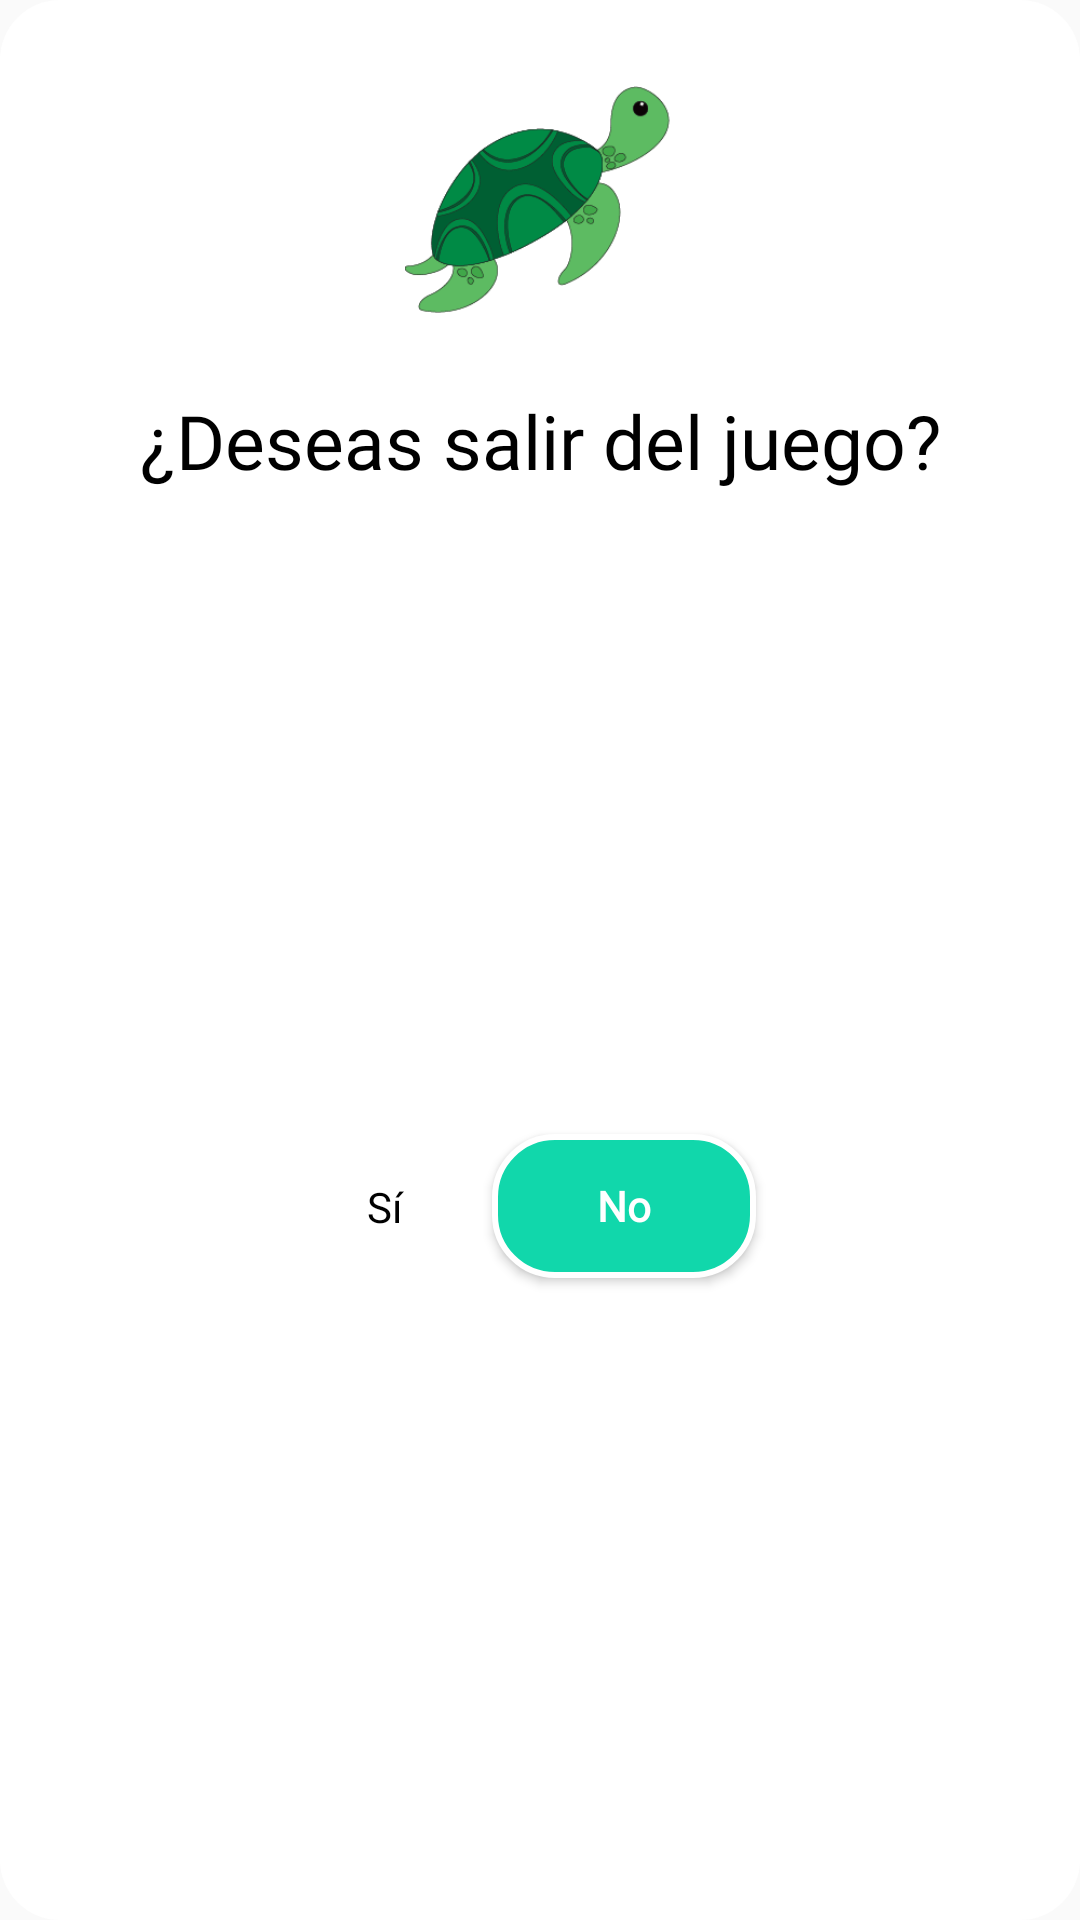

Here is an Android app screen rendered from its layout file. Give the layout XML and the strings, colors and styles it references.
<!-- AndroidManifest.xml: application theme AppTheme -->
<!-- res/layout/dialog_exit_tablero.xml -->
<?xml version="1.0" encoding="utf-8"?>
<androidx.constraintlayout.widget.ConstraintLayout xmlns:android="http://schemas.android.com/apk/res/android"
    xmlns:app="http://schemas.android.com/apk/res-auto"
    xmlns:tools="http://schemas.android.com/tools"
    android:layout_width="match_parent"
    android:background="@drawable/background_rounded"
    android:layout_height="wrap_content">

    <ImageView
        android:id="@+id/imageView8"
        android:layout_width="90dp"
        android:layout_height="90dp"
        android:layout_marginTop="24dp"
        app:layout_constraintEnd_toEndOf="parent"
        app:layout_constraintStart_toStartOf="parent"
        app:layout_constraintTop_toTopOf="parent"
        app:srcCompat="@drawable/tortuguita" />

    <TextView
        android:id="@+id/textView8"
        android:layout_width="0dp"
        android:layout_height="wrap_content"
        android:layout_marginStart="32dp"
        android:layout_marginTop="16dp"
        android:layout_marginEnd="32dp"
        android:fontFamily="@font/linotte_bold"
        android:text="¿Deseas salir del juego?"
        android:textAlignment="center"
        android:textColor="@android:color/black"
        android:textSize="25sp"
        app:layout_constraintEnd_toEndOf="parent"
        app:layout_constraintStart_toStartOf="parent"
        app:layout_constraintTop_toBottomOf="@+id/imageView8" />

    <Button
        android:id="@+id/button3"
        android:layout_width="wrap_content"
        android:layout_height="wrap_content"
        android:layout_marginTop="24dp"
        android:layout_marginBottom="24dp"
        android:background="@drawable/bck_main_module_material"
        android:fontFamily="@font/ilinotte_regular"
        android:text="No"
        android:textColor="@android:color/white"
        android:textStyle="bold"
        android:textAllCaps="false"
        app:layout_constraintBottom_toBottomOf="parent"
        app:layout_constraintEnd_toEndOf="parent"
        app:layout_constraintHorizontal_bias="0.5"
        app:layout_constraintStart_toEndOf="@+id/textView9"
        app:layout_constraintTop_toBottomOf="@+id/textView8" />

    <TextView
        android:id="@+id/textView9"
        android:layout_width="40dp"
        android:layout_height="wrap_content"
        android:layout_marginEnd="16dp"
        android:fontFamily="@font/ilinotte_regular"
        android:text="Sí"
        android:textColor="@android:color/black"
        android:textAlignment="center"
        app:layout_constraintBottom_toBottomOf="@+id/button3"
        app:layout_constraintEnd_toStartOf="@+id/button3"
        app:layout_constraintHorizontal_bias="0.5"
        app:layout_constraintHorizontal_chainStyle="packed"
        app:layout_constraintStart_toStartOf="parent"
        app:layout_constraintTop_toTopOf="@+id/button3" />
</androidx.constraintlayout.widget.ConstraintLayout>
<!-- resources referenced by this layout -->
<resources>
  <!-- drawable background_rounded (drawable) -->
  <?xml version="1.0" encoding="utf-8"?>
  <shape android:shape="rectangle" xmlns:android="http://schemas.android.com/apk/res/android">
  
      <solid android:color="@android:color/white"/>
  
      <corners android:radius="20dp"/>
  
  </shape>
  <!-- drawable bck_main_module_material (drawable) -->
  <?xml version="1.0" encoding="utf-8"?>
  <shape xmlns:android="http://schemas.android.com/apk/res/android">
  
      <solid android:color="@color/main_materiales"/>
  
      <corners android:radius="20dp"/>
  
      <stroke android:color="@android:color/white" android:width="2dp"/>
  
  </shape>
  <!-- drawable tortuguita: png bitmap (drawable, 19512 bytes) -->
  <style name="AppTheme" parent="Theme.AppCompat.Light.NoActionBar">
          <item name="colorPrimary">#FFE301</item>
          <item name="colorPrimaryVariant">#ffff55</item>
          <item name="colorOnPrimary">#FFFFFF</item>
          <item name="colorSecondary">#2962FF</item>
          <item name="colorSecondaryVariant">#0039CB</item>
          <item name="colorOnSecondary">#FFFFFF</item>
          <item name="colorError">#F44336</item>
          <item name="colorOnError">#FFFFFF</item>
          <item name="colorSurface">#FFFFFF</item>
          <item name="colorOnSurface">#212121</item>
          
          <item name="colorOnBackground">#212121</item>
      </style>
  <color name="main_materiales">#11D7AB</color>
</resources>
